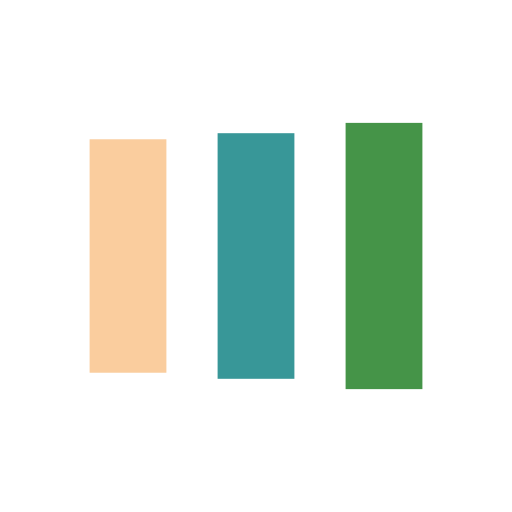
t = 0.00 s
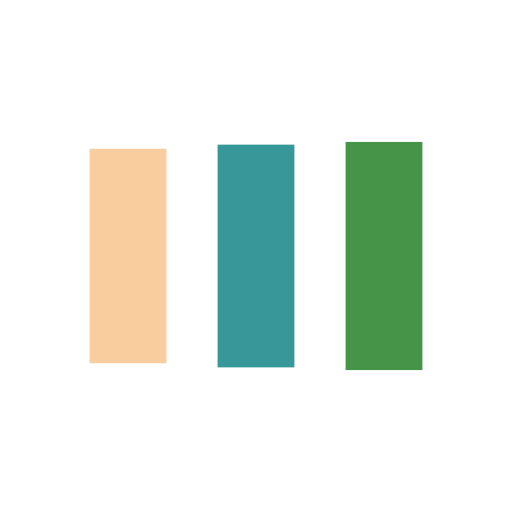
t = 0.13 s
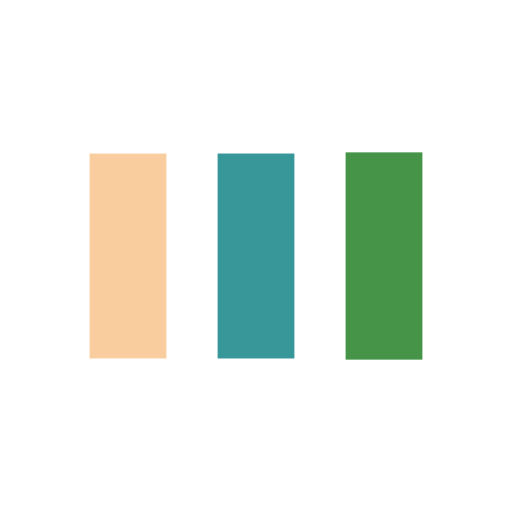
t = 0.38 s
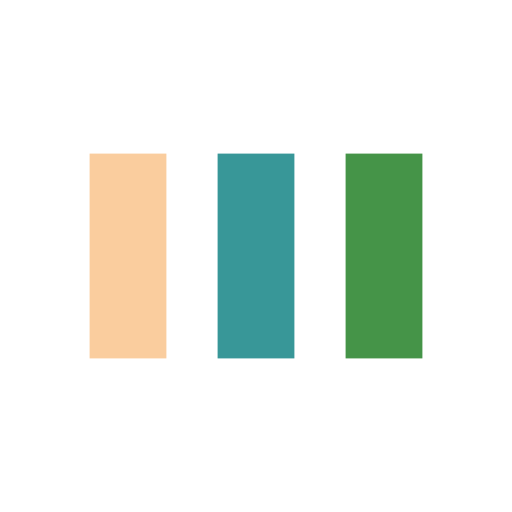
t = 0.50 s
t = 0.63 s: frame unchanged from t = 0.50 s, image omitted
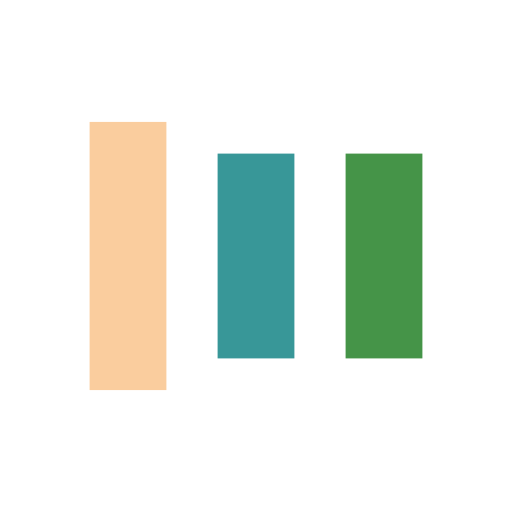
t = 0.88 s

The animated SVG that drew these frames (rendered in a browser with its animation timeline set to each time). Animation: 6 SMIL elements (animate=6); one cycle of 1.00 s, repeats indefinitely.

<svg width="200px"  height="200px"  xmlns="http://www.w3.org/2000/svg" viewBox="0 0 100 100" preserveAspectRatio="xMidYMid" class="lds-facebook" style="background: none;"><rect ng-attr-x="{{config.x1}}" ng-attr-y="{{config.y}}" ng-attr-width="{{config.width}}" ng-attr-height="{{config.height}}" ng-attr-fill="{{config.c1}}" x="17.5" y="22.7513" width="15" height="54.4973" fill="#facd9e"><animate attributeName="y" calcMode="spline" values="18;30;30" keyTimes="0;0.5;1" dur="1" keySplines="0 0.5 0.5 1;0 0.5 0.5 1" begin="-0.2s" repeatCount="indefinite"></animate><animate attributeName="height" calcMode="spline" values="64;40;40" keyTimes="0;0.5;1" dur="1" keySplines="0 0.5 0.5 1;0 0.5 0.5 1" begin="-0.2s" repeatCount="indefinite"></animate></rect><rect ng-attr-x="{{config.x2}}" ng-attr-y="{{config.y}}" ng-attr-width="{{config.width}}" ng-attr-height="{{config.height}}" ng-attr-fill="{{config.c2}}" x="42.5" y="30" width="15" height="40" fill="#389798"><animate attributeName="y" calcMode="spline" values="20.999999999999996;30;30" keyTimes="0;0.5;1" dur="1" keySplines="0 0.5 0.5 1;0 0.5 0.5 1" begin="-0.1s" repeatCount="indefinite"></animate><animate attributeName="height" calcMode="spline" values="58.00000000000001;40;40" keyTimes="0;0.5;1" dur="1" keySplines="0 0.5 0.5 1;0 0.5 0.5 1" begin="-0.1s" repeatCount="indefinite"></animate></rect><rect ng-attr-x="{{config.x3}}" ng-attr-y="{{config.y}}" ng-attr-width="{{config.width}}" ng-attr-height="{{config.height}}" ng-attr-fill="{{config.c3}}" x="67.5" y="30" width="15" height="40" fill="#459448"><animate attributeName="y" calcMode="spline" values="24;30;30" keyTimes="0;0.5;1" dur="1" keySplines="0 0.5 0.5 1;0 0.5 0.5 1" begin="0s" repeatCount="indefinite"></animate><animate attributeName="height" calcMode="spline" values="52;40;40" keyTimes="0;0.5;1" dur="1" keySplines="0 0.5 0.5 1;0 0.5 0.5 1" begin="0s" repeatCount="indefinite"></animate></rect></svg>